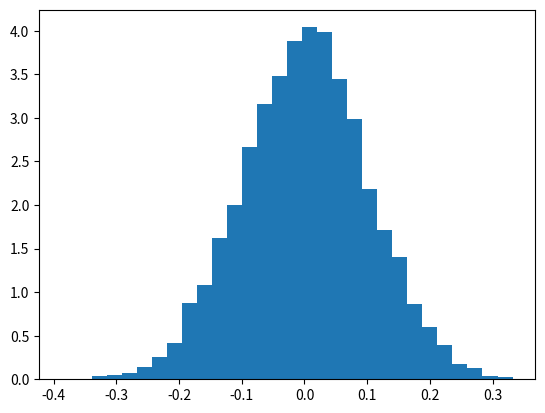

Write Python code to recreate this figure.
# - jednoduchý histogram

import numpy as np
import matplotlib.pyplot as plt

# náhodné hodnoty
y = np.random.normal(0, 0.1, 10000)

plt.hist(y, bins=30, range=None, density=True)

# zobrazení grafu
plt.show()
